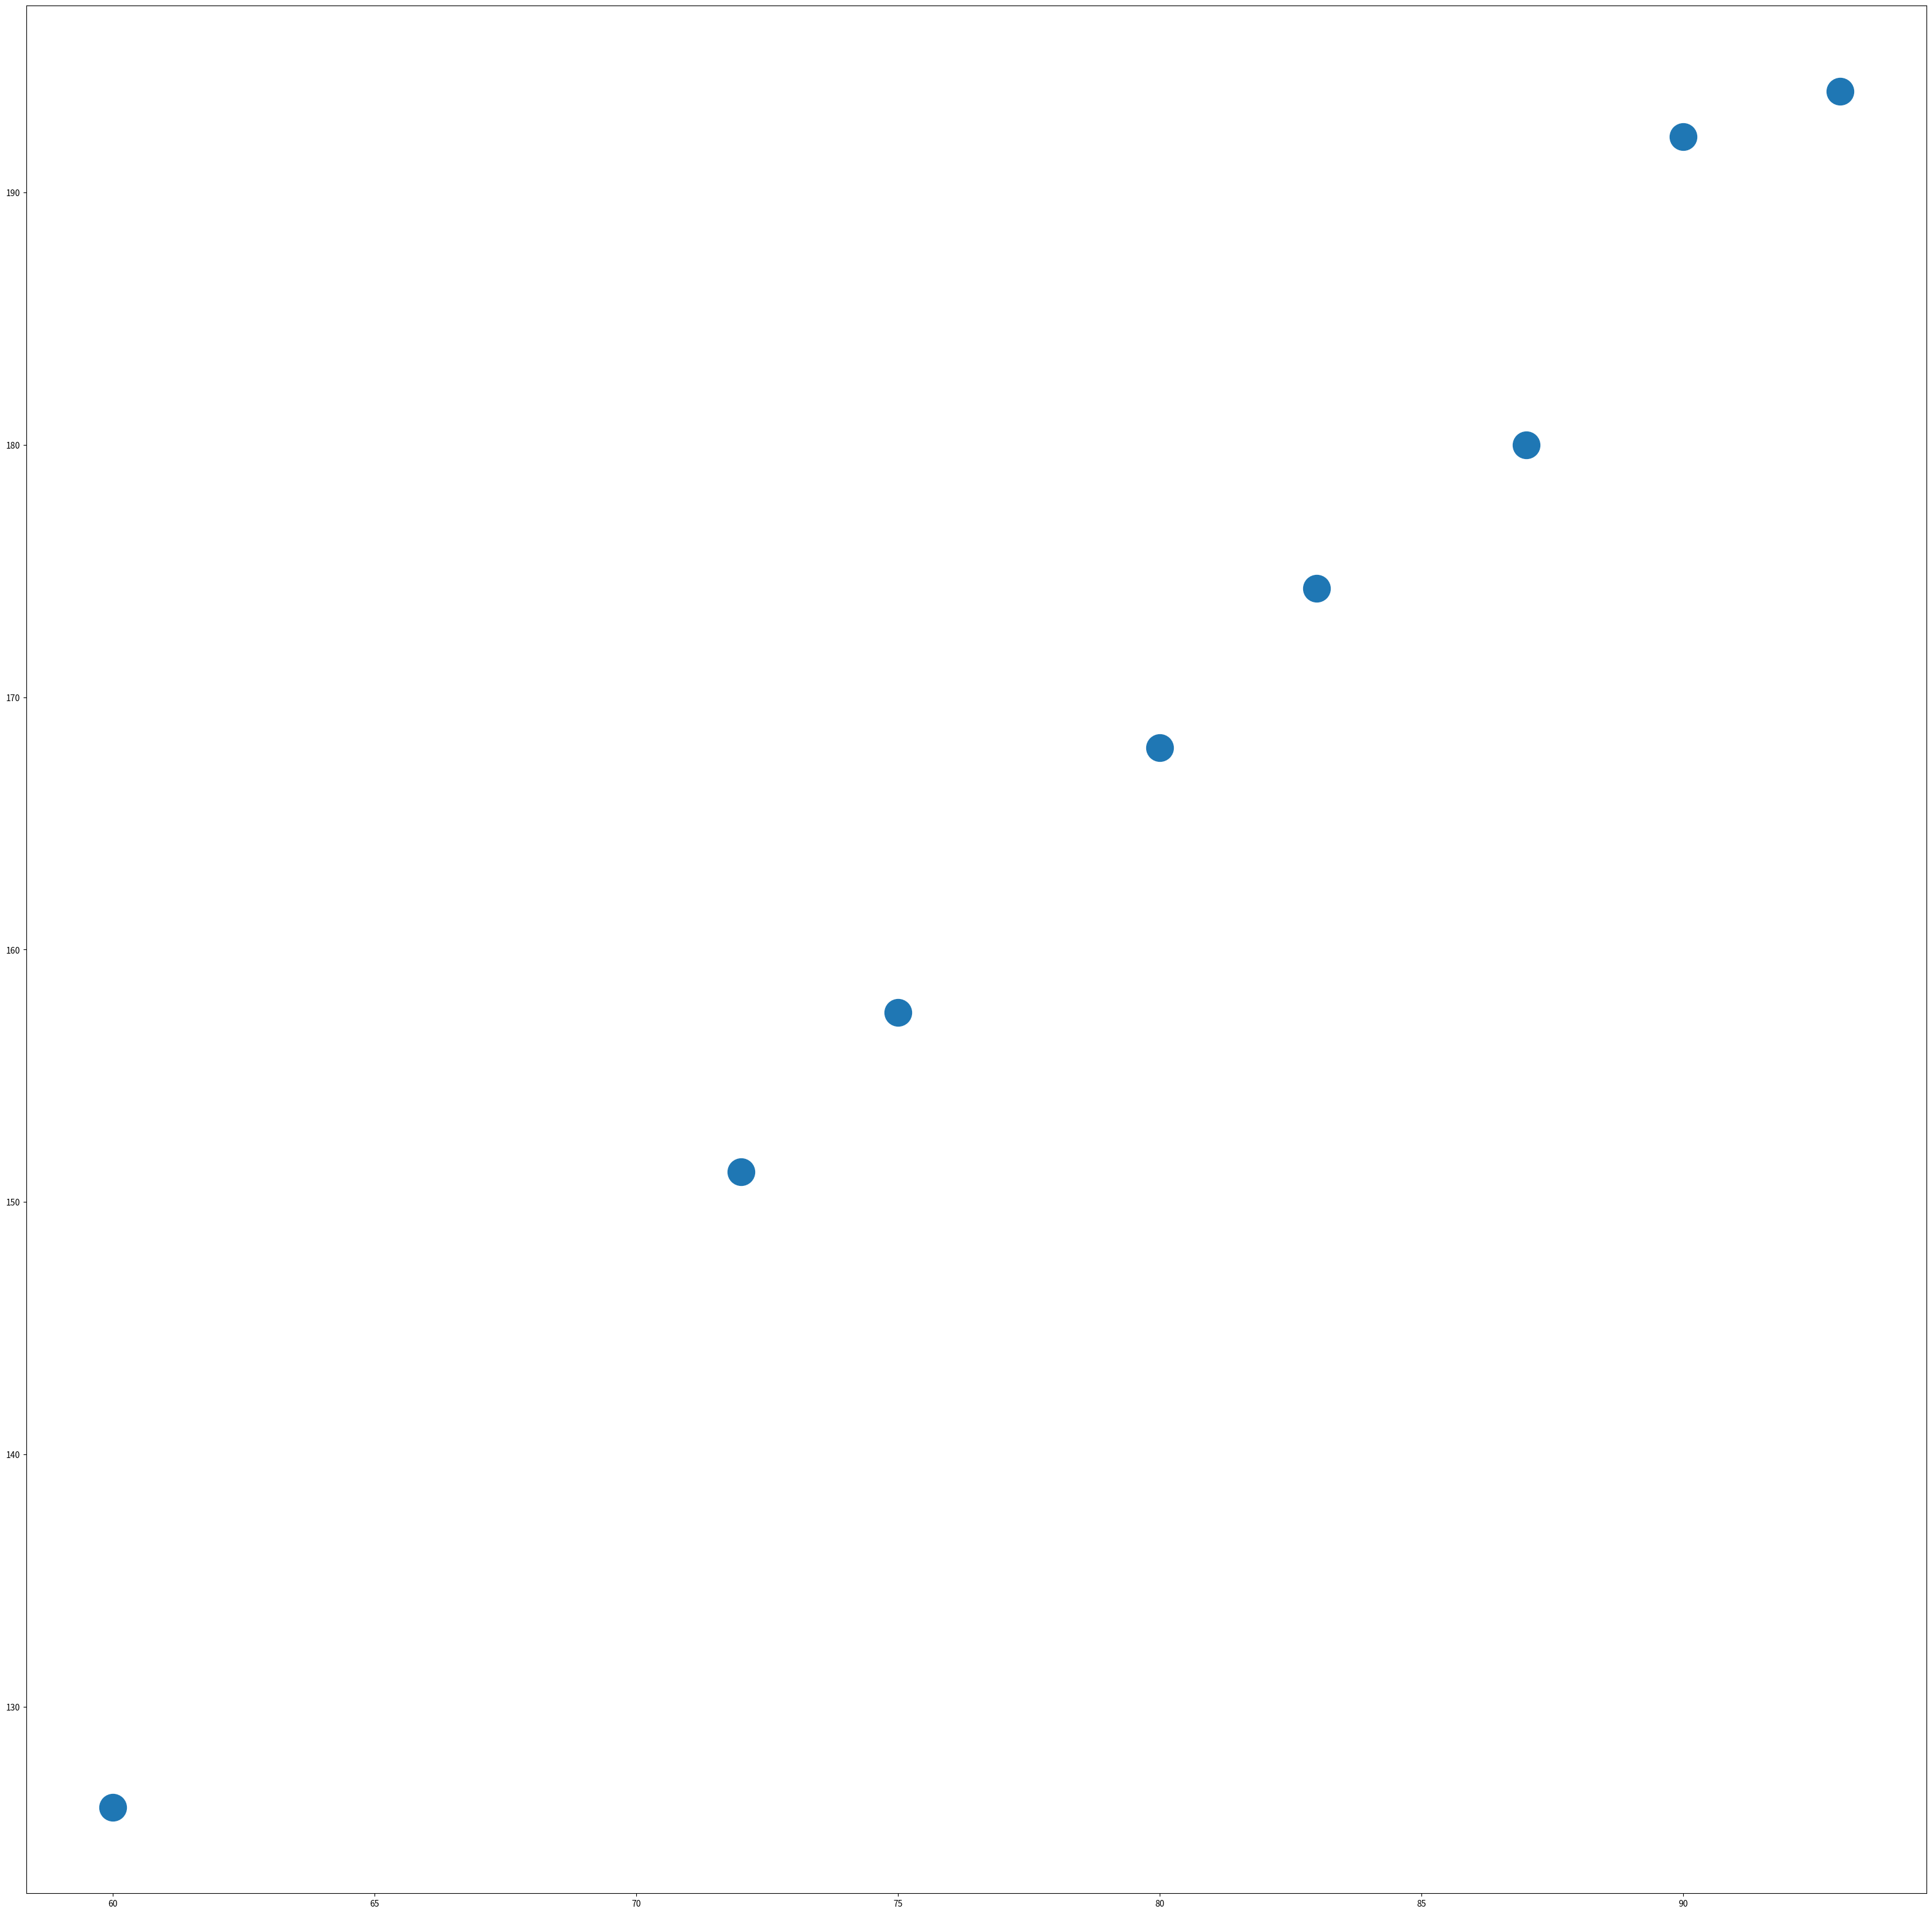

The matplotlib source for this figure:
import matplotlib.pyplot as plt
'''
房价散点图
'''
plt.figure(figsize=(40,40))

plt.scatter([60, 72, 75, 80, 83, 87, 90, 93],[126, 151.2, 157.5, 168, 174.3, 180, 192.2,194],s=1000)

plt.show()


